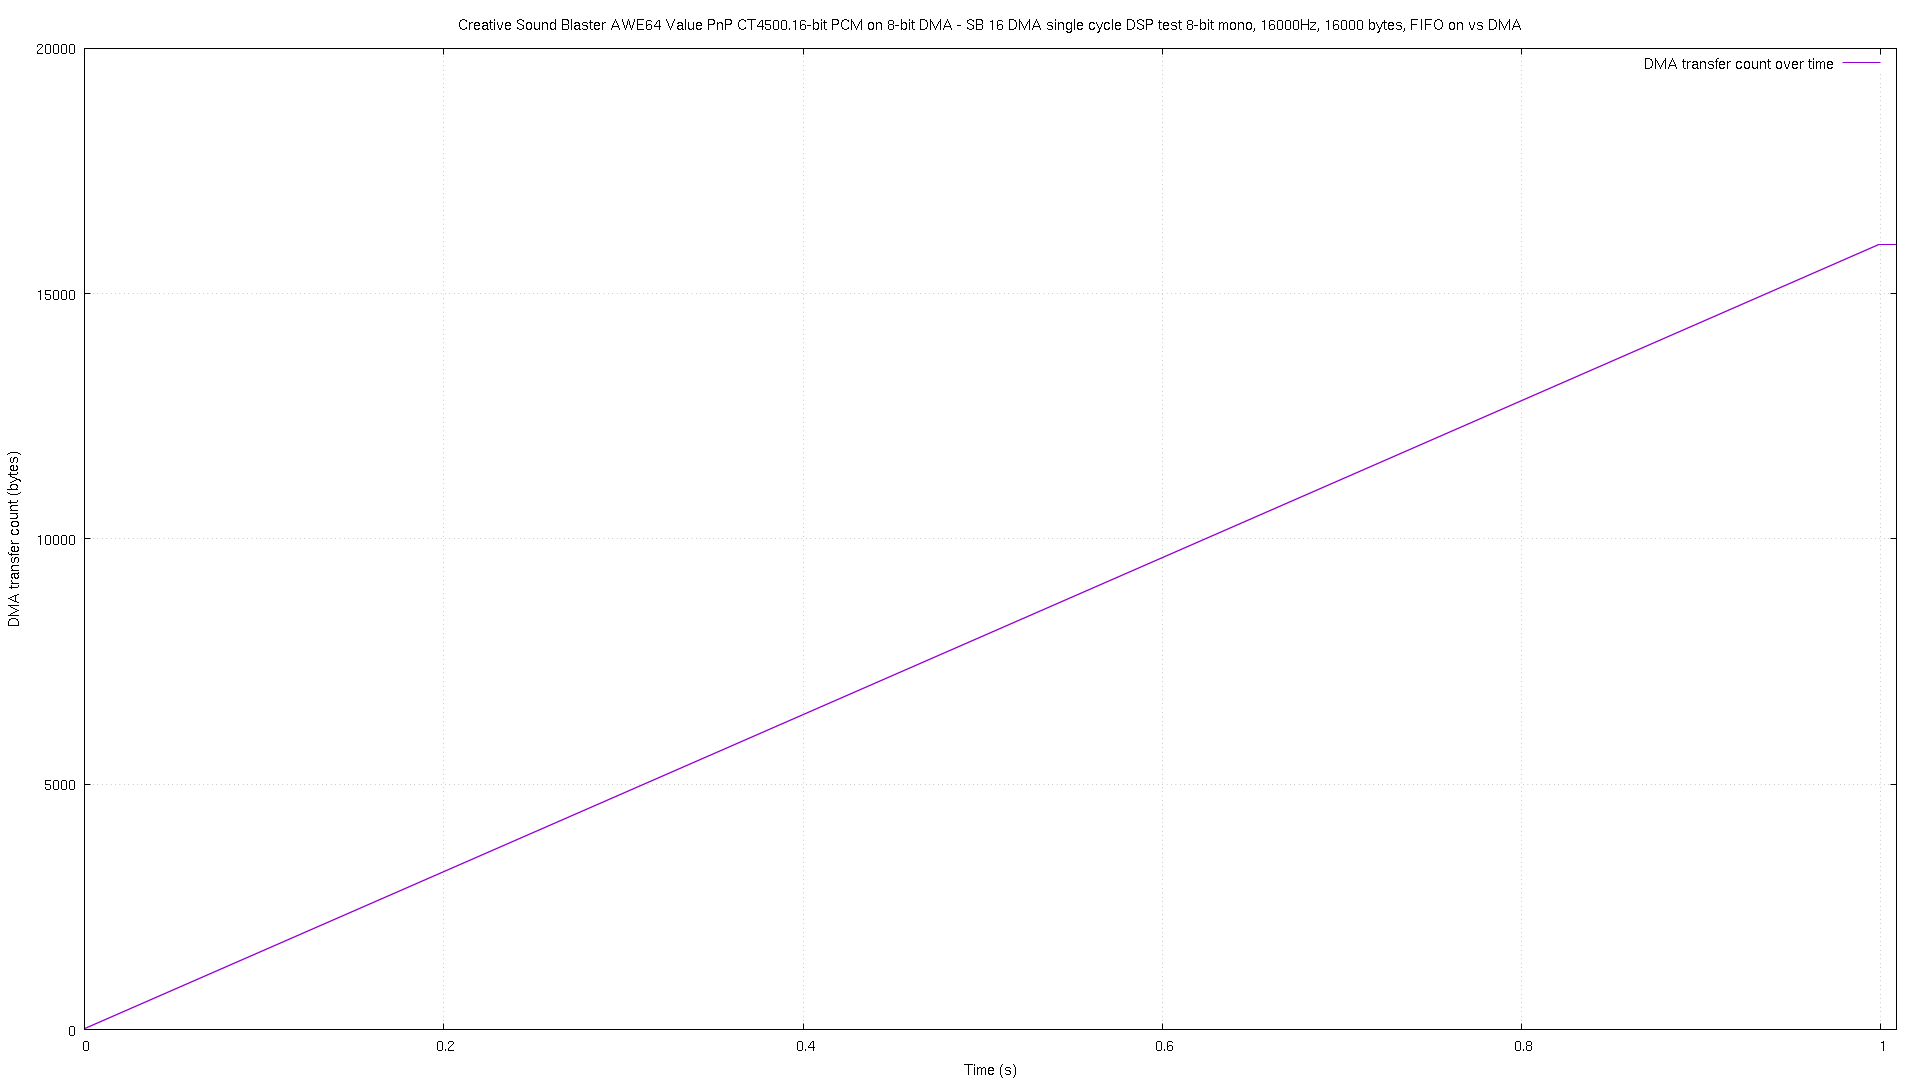

The file beside this chart, header and first rows:
# pos, time
0, 2.8e-05
1, 4.4e-05
4, 6e-05
7, 7.5e-05
10, 9.1e-05
13, 0.000108
15, 0.000126
18, 0.000142
19, 0.000155
21, 0.000218
22, 0.000279
23, 0.000339
24, 0.000401
25, 0.000462
26, 0.000523
27, 0.000594
28, 0.000655
29, 0.000717
30, 0.000777
31, 0.000837
32, 0.000899
33, 0.00096
34, 0.00103
35, 0.001091
36, 0.001152
37, 0.001214
38, 0.001275
39, 0.001335
40, 0.001405
41, 0.001468
42, 0.001529
43, 0.00159
44, 0.001651
45, 0.001712
46, 0.001773
47, 0.001835
48, 0.001905
49, 0.001966
50, 0.002027
51, 0.002089
52, 0.00215
53, 0.00221
54, 0.002272
55, 0.002342
56, 0.002404
57, 0.002465
58, 0.002526
59, 0.002587
60, 0.002648
61, 0.00271
62, 0.002781
63, 0.002842
64, 0.002903
65, 0.002964
66, 0.003025
67, 0.003087
68, 0.003147
69, 0.003217
70, 0.003279
71, 0.00334
... 15,930 more rows
